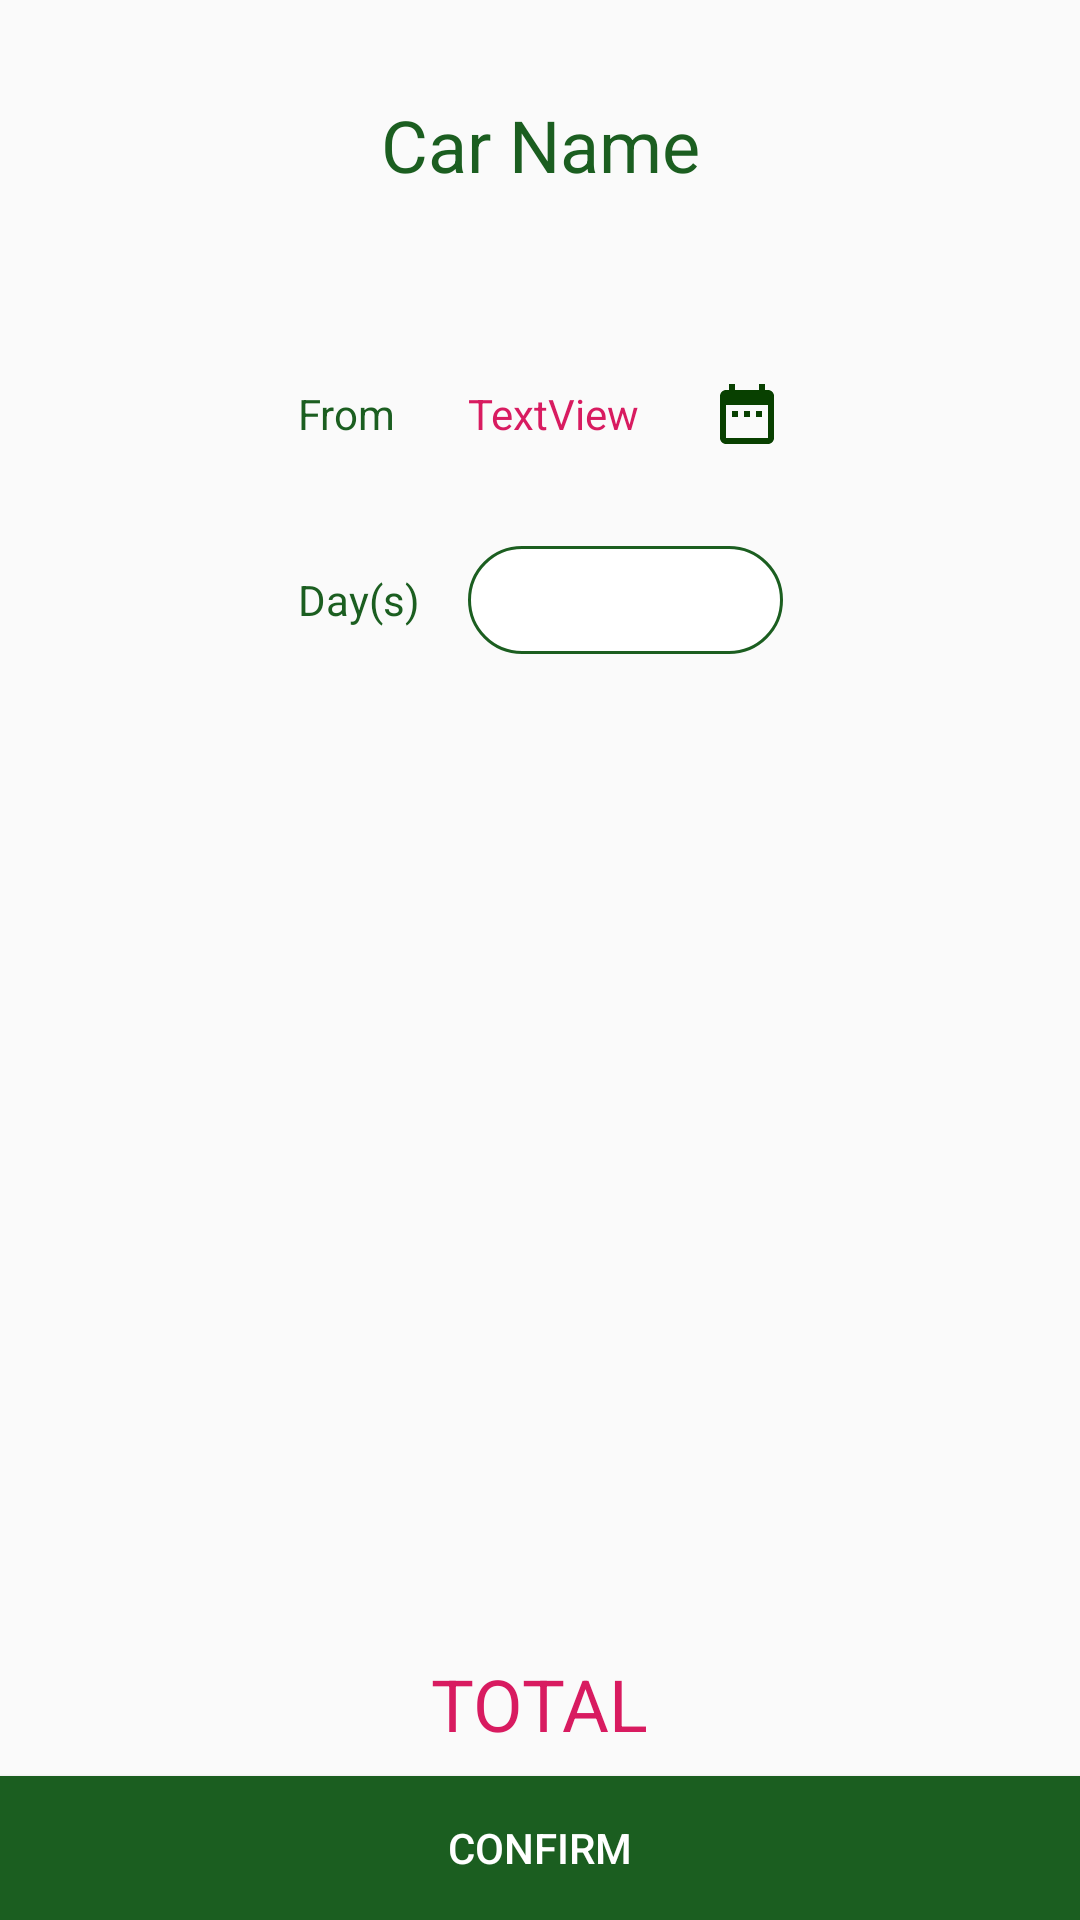

The Android layout XML behind this screen, and the referenced resources:
<!-- AndroidManifest.xml: application theme AppTheme -->
<!-- res/layout/activity_reservation.xml -->
<?xml version="1.0" encoding="utf-8"?>
<android.support.constraint.ConstraintLayout xmlns:android="http://schemas.android.com/apk/res/android"
    xmlns:app="http://schemas.android.com/apk/res-auto"
    xmlns:tools="http://schemas.android.com/tools"
    android:layout_width="match_parent"
    android:layout_height="match_parent"
    tools:context=".activities.ReservationActivity">


    <TextView
        android:id="@+id/textView25"
        android:layout_width="wrap_content"
        android:layout_height="wrap_content"
        android:layout_marginStart="8dp"
        android:layout_marginLeft="8dp"
        android:layout_marginTop="32dp"
        android:layout_marginEnd="8dp"
        android:layout_marginRight="8dp"
        android:text="Car Name"
        android:textColor="@color/colorPrimary"
        android:textSize="24sp"
        app:layout_constraintEnd_toEndOf="parent"
        app:layout_constraintStart_toStartOf="parent"
        app:layout_constraintTop_toTopOf="parent" />

    <ImageButton
        android:id="@+id/imageButton"
        android:layout_width="wrap_content"
        android:layout_height="wrap_content"
        android:layout_marginStart="24dp"
        android:layout_marginLeft="24dp"
        android:src="@drawable/ic_date_range"
        android:background="#00000000"
        android:onClick="DateFrom"
        app:layout_constraintBottom_toBottomOf="@+id/from_txt"
        app:layout_constraintEnd_toEndOf="parent"
        app:layout_constraintHorizontal_bias="0.5"
        app:layout_constraintStart_toEndOf="@+id/from_txt"
        app:layout_constraintTop_toTopOf="@+id/from_txt" />

    <TextView
        android:id="@+id/textView14"
        android:layout_width="wrap_content"
        android:layout_height="wrap_content"
        android:layout_marginTop="64dp"
        android:text="From"
        android:textColor="@color/colorPrimary"
        app:layout_constraintEnd_toStartOf="@+id/from_txt"
        app:layout_constraintHorizontal_bias="0.5"
        app:layout_constraintHorizontal_chainStyle="packed"
        app:layout_constraintStart_toStartOf="parent"
        app:layout_constraintTop_toBottomOf="@+id/textView25" />

    <TextView
        android:id="@+id/from_txt"
        android:layout_width="wrap_content"
        android:layout_height="wrap_content"
        android:layout_marginStart="24dp"
        android:layout_marginLeft="24dp"
        android:text="TextView"
        android:focusableInTouchMode="false"
        android:textColor="@color/colorAccent"
        app:layout_constraintBaseline_toBaselineOf="@+id/textView14"
        app:layout_constraintEnd_toStartOf="@+id/imageButton"
        app:layout_constraintHorizontal_bias="0.5"
        app:layout_constraintStart_toEndOf="@+id/textView14" />

    <Button
        android:id="@+id/button"
        android:layout_width="0dp"
        android:layout_height="wrap_content"
        android:background="@color/colorPrimary"
        android:text="@string/confirm"
        android:textColor="#FFF"
        android:onClick="ConfirmRes"
        app:layout_constraintBottom_toBottomOf="parent"
        app:layout_constraintEnd_toEndOf="parent"
        app:layout_constraintStart_toStartOf="parent" />

    <TextView
        android:id="@+id/totat_txt"
        android:layout_width="wrap_content"
        android:layout_height="wrap_content"
        android:layout_marginStart="8dp"
        android:layout_marginLeft="8dp"
        android:layout_marginEnd="8dp"
        android:layout_marginRight="8dp"
        android:layout_marginBottom="8dp"
        android:text="TOTAL"
        android:textColor="@color/colorAccent"
        android:textSize="24sp"
        app:layout_constraintBottom_toTopOf="@+id/button"
        app:layout_constraintEnd_toEndOf="parent"
        app:layout_constraintStart_toStartOf="parent" />

    <EditText
        android:id="@+id/edit_old_password"
        android:layout_width="0dp"
        android:layout_height="36dp"
        android:layout_marginTop="32dp"
        android:ems="10"
        android:gravity="center"
        android:inputType="numberSigned"
        android:background="@drawable/border_shape"
        android:textColor="@color/colorAccent"
        app:layout_constraintEnd_toEndOf="@+id/imageButton"
        app:layout_constraintStart_toStartOf="@+id/from_txt"
        app:layout_constraintTop_toBottomOf="@+id/imageButton" />

    <TextView
        android:id="@+id/textView27"
        android:layout_width="wrap_content"
        android:layout_height="wrap_content"
        android:layout_marginEnd="16dp"
        android:layout_marginRight="16dp"
        android:text="Day(s)"
        android:textColor="@color/colorPrimary"
        app:layout_constraintBottom_toBottomOf="@+id/edit_old_password"
        app:layout_constraintEnd_toStartOf="@+id/edit_old_password"
        app:layout_constraintTop_toTopOf="@+id/edit_old_password" />
</android.support.constraint.ConstraintLayout>
<!-- resources referenced by this layout -->
<resources>
  <color name="colorAccent">#D81B60</color>
  <color name="colorPrimary">#1b5e20</color>
  <!-- drawable border_shape (drawable) -->
  <?xml version="1.0" encoding="utf-8"?>
  <shape xmlns:android="http://schemas.android.com/apk/res/android">
  
      
      <solid android:color="#FFF" />
  
      
      <stroke android:width="1dp" android:color="@color/colorPrimary" />
  
      
      <corners android:radius="25dp" />
  </shape>
  <!-- drawable ic_date_range (drawable) -->
  <vector android:height="24dp" android:tint="#084000"
      android:viewportHeight="24.0" android:viewportWidth="24.0"
      android:width="24dp" xmlns:android="http://schemas.android.com/apk/res/android">
      <path android:fillColor="#FF000000" android:pathData="M9,11L7,11v2h2v-2zM13,11h-2v2h2v-2zM17,11h-2v2h2v-2zM19,4h-1L18,2h-2v2L8,4L8,2L6,2v2L5,4c-1.11,0 -1.99,0.9 -1.99,2L3,20c0,1.1 0.89,2 2,2h14c1.1,0 2,-0.9 2,-2L21,6c0,-1.1 -0.9,-2 -2,-2zM19,20L5,20L5,9h14v11z"/>
  </vector>
  <string name="confirm">Confirm</string>
  <style name="AppTheme" parent="Theme.AppCompat.Light.DarkActionBar">
          
          <item name="colorPrimary">@color/colorPrimary</item>
          <item name="colorPrimaryDark">@color/colorPrimaryDark</item>
          <item name="colorAccent">@color/colorAccent</item>
      </style>
  <color name="colorPrimaryDark">#003300</color>
</resources>
